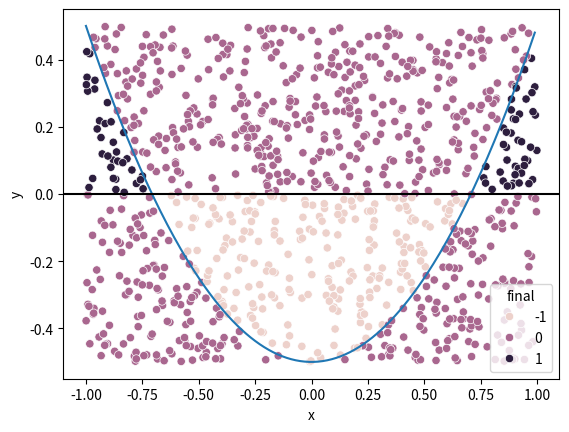

Reproduce this figure in Python.
# -*- coding: utf-8 -*-
"""
Created on Sat Nov 24 10:10:51 2018

[redacted]
"""
# 함수의 넓이를 수치적으로 구해보자

import numpy as np
import matplotlib.pyplot as plt
import random 
import seaborn as sns
import pandas as pd

xmin = -1
xmax = 1
step = 0.01

x= np.arange(xmin,xmax,step)
func_y = lambda x: x**2 - 0.5
y= func_y(x)

# 적분은 y=0을 기준으로 계산하므로 max가 0보다 작은 경우 max=0, 
# min이 0보다 큰 경우 min=0으로 변경한다.  

ymax = y.max() if y.max()>0 else 0
ymin = y.min() if y.min()<0 else 0

# 그리는 범위의 사각형의 넓이는
rect_area = (xmax-xmin) * (ymax-ymin)

# random으로 데이터를 뿌려서 넓이를 구해보자
iteration = 1000

plt.plot(x,y)
plt.axhline(y=0, color='k', linestyle='-') # y=0 선을 그려줌
results = []  # 함수 넓이 계산 범위에 포함되는 지 저장 +1, 0, 1로 저장
rnd_xs = []   # random x 위치 저장
rnd_ys = []   # random y 위치 저장

# 위치에 따른 결과값 판별 함수
def point_area(rnd_y, true_y):
    if rnd_y >=0:
        if true_y >= rnd_y:
            return 1
        else: return 0
    else:
        if true_y <= rnd_y:
            return -1
        else: return 0
    
for i in range(iteration):
    # random으로 점을 생성
    rnd = random.random()
    rnd_x = (xmax-xmin)*rnd + xmin
    rnd = random.random()
    rnd_y = (ymax-ymin)*rnd + ymin
    true_y = func_y(rnd_x)
    result = point_area(rnd_y, true_y)
    results.append(result)
    rnd_xs.append(rnd_x)
    rnd_ys.append(rnd_y)

results_df = pd.DataFrame({'x':rnd_xs, 'y':rnd_ys, 'final':results})
sns.scatterplot(x='x', y='y', hue='final', data=results_df )

# 최종 넓이 계산 (근사치)
count_yes = results_df.final.sum()
count_all = results_df.final.count()
estimate = count_yes/count_all * rect_area
print(estimate)
